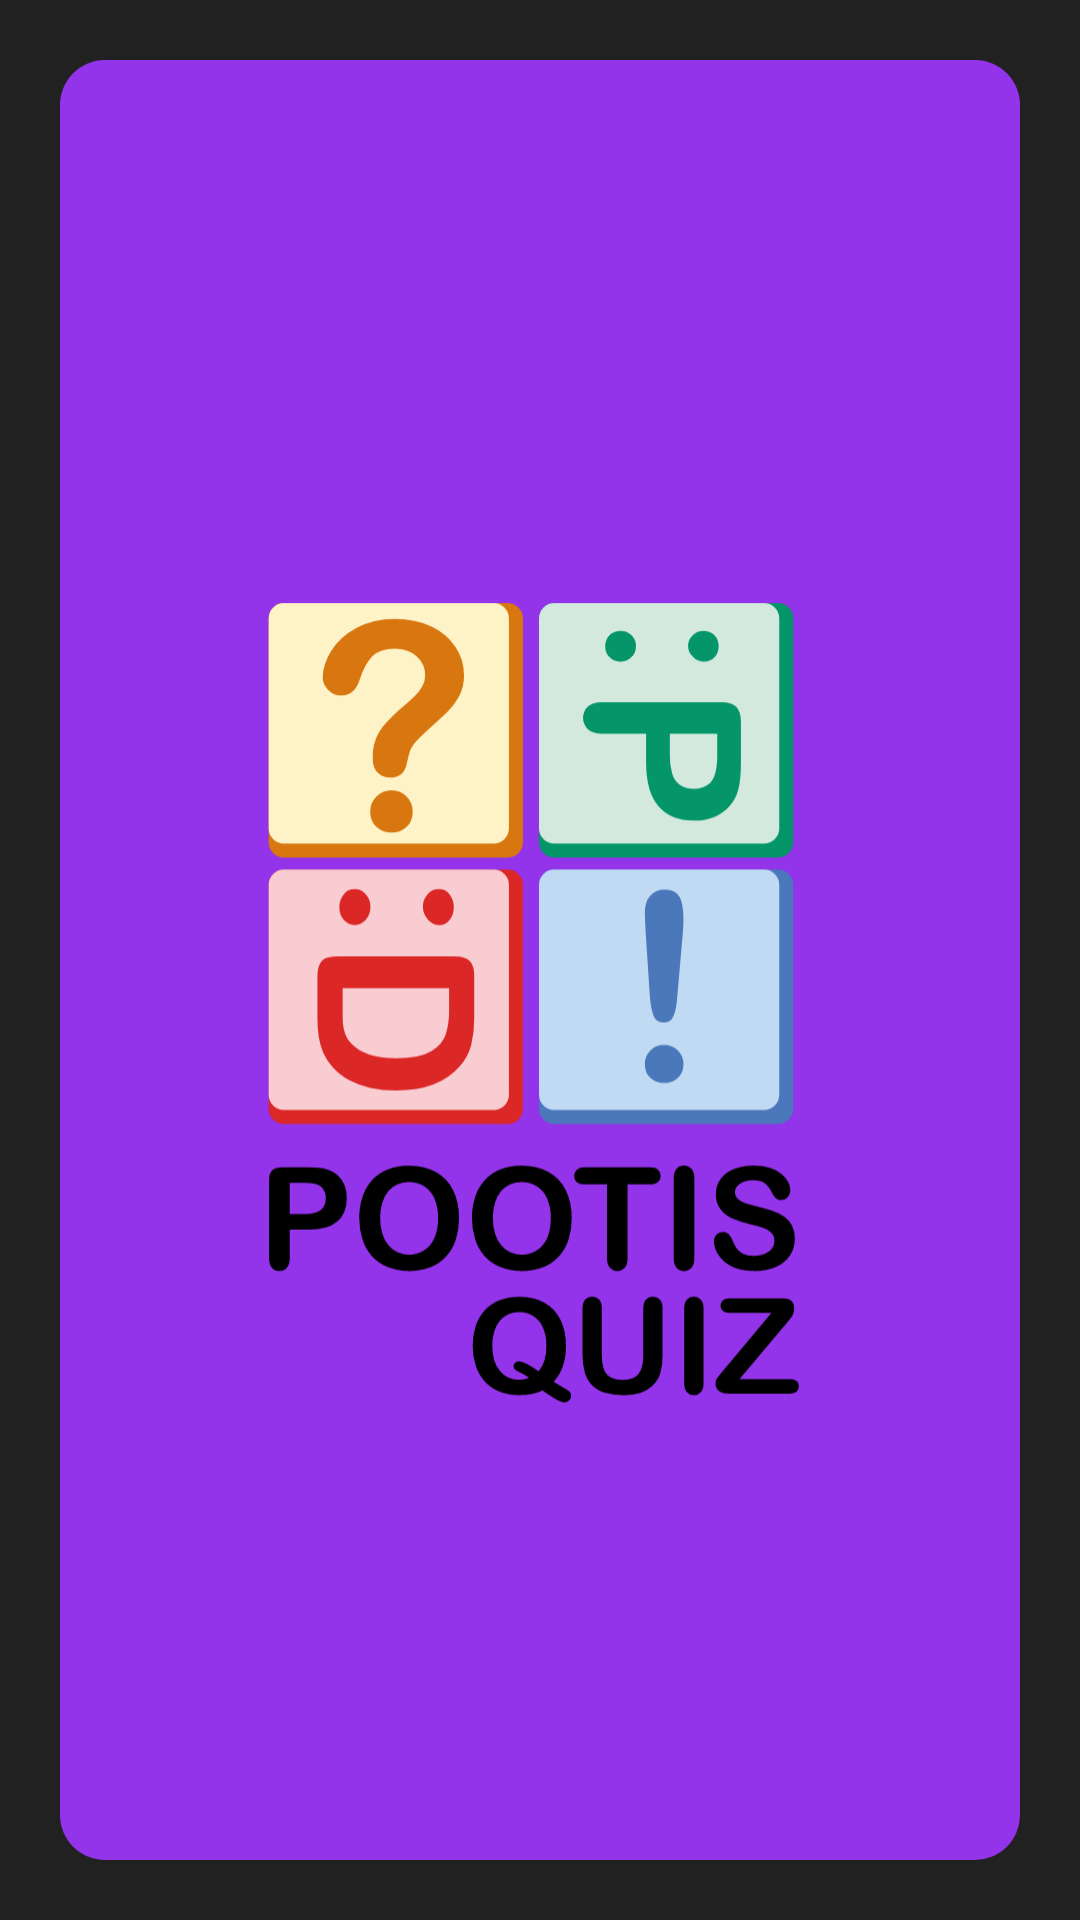

Android layout source for this screen:
<!-- AndroidManifest.xml: application theme Theme.Quiz -->
<!-- res/layout/fragment_main.xml -->
<?xml version="1.0" encoding="utf-8"?>
<FrameLayout xmlns:android="http://schemas.android.com/apk/res/android"
    xmlns:app="http://schemas.android.com/apk/res-auto"
    xmlns:tools="http://schemas.android.com/tools"
    android:layout_width="match_parent"
    android:layout_height="match_parent"
    android:background="@color/background"
    tools:context=".view.MainFragment">

    <androidx.constraintlayout.widget.ConstraintLayout
        android:layout_width="match_parent"
        android:layout_height="match_parent">

        <View
            android:id="@+id/view4"
            android:layout_width="0dp"
            android:layout_height="0dp"
            android:layout_marginStart="20dp"
            android:layout_marginTop="20dp"
            android:layout_marginEnd="20dp"
            android:layout_marginBottom="20dp"
            android:background="@drawable/buttons"
            android:backgroundTint="#9333ea"
            android:paddingTop="20dp"
            android:paddingBottom="20dp"
            app:layout_constraintBottom_toBottomOf="parent"
            app:layout_constraintEnd_toEndOf="parent"
            app:layout_constraintStart_toStartOf="parent"
            app:layout_constraintTop_toTopOf="parent" />

        <ImageView
            android:id="@+id/logo_view2"
            android:layout_width="0dp"
            android:layout_height="0dp"
            android:layout_marginStart="55dp"
            android:layout_marginEnd="55dp"
            android:contentDescription="@string/afa"
            android:scaleType="centerInside"
            app:layout_constraintBottom_toBottomOf="parent"
            app:layout_constraintEnd_toEndOf="parent"
            app:layout_constraintHorizontal_bias="0.0"
            app:layout_constraintStart_toStartOf="parent"
            app:layout_constraintTop_toTopOf="parent"
            app:layout_constraintVertical_bias="0.0"
            app:srcCompat="@drawable/logo_final_01"
            tools:ignore="ImageContrastCheck" />

    </androidx.constraintlayout.widget.ConstraintLayout>
</FrameLayout>
<!-- resources referenced by this layout -->
<resources>
  <color name="background">#212121</color>
  <!-- drawable buttons (drawable) -->
  <?xml version="1.0" encoding="utf-8"?>
  <shape xmlns:android="http://schemas.android.com/apk/res/android">
      <corners android:radius="15dp"/>
      <solid android:color="@color/button"/>
  </shape>
  <!-- drawable logo_final_01: vector/xml drawable (drawable, 12555 chars, omitted) -->
  <string name="afa">afa</string>
  <style name="Theme.Quiz" parent="Theme.MaterialComponents.DayNight.NoActionBar">
          
          <item name="colorPrimary">@color/button</item>
          <item name="colorPrimaryVariant">@color/background</item>
          <item name="colorOnPrimary">@color/white</item>
          
          <item name="colorSecondary">@color/button</item>
          <item name="colorSecondaryVariant">@color/background</item>
          <item name="colorOnSecondary">@color/white</item>
          
          <item name="android:statusBarColor">?attr/colorPrimaryVariant</item>
          
          
          <item name="android:windowActivityTransitions">true</item>
          
          <item name="android:windowEnterTransition">@transition/trans_anim</item>
          <item name="android:windowExitTransition">@transition/trans_anim</item>
  
      </style>
  <color name="button">#4B77BB</color>
  <color name="white">#FFFFFFFF</color>
</resources>
